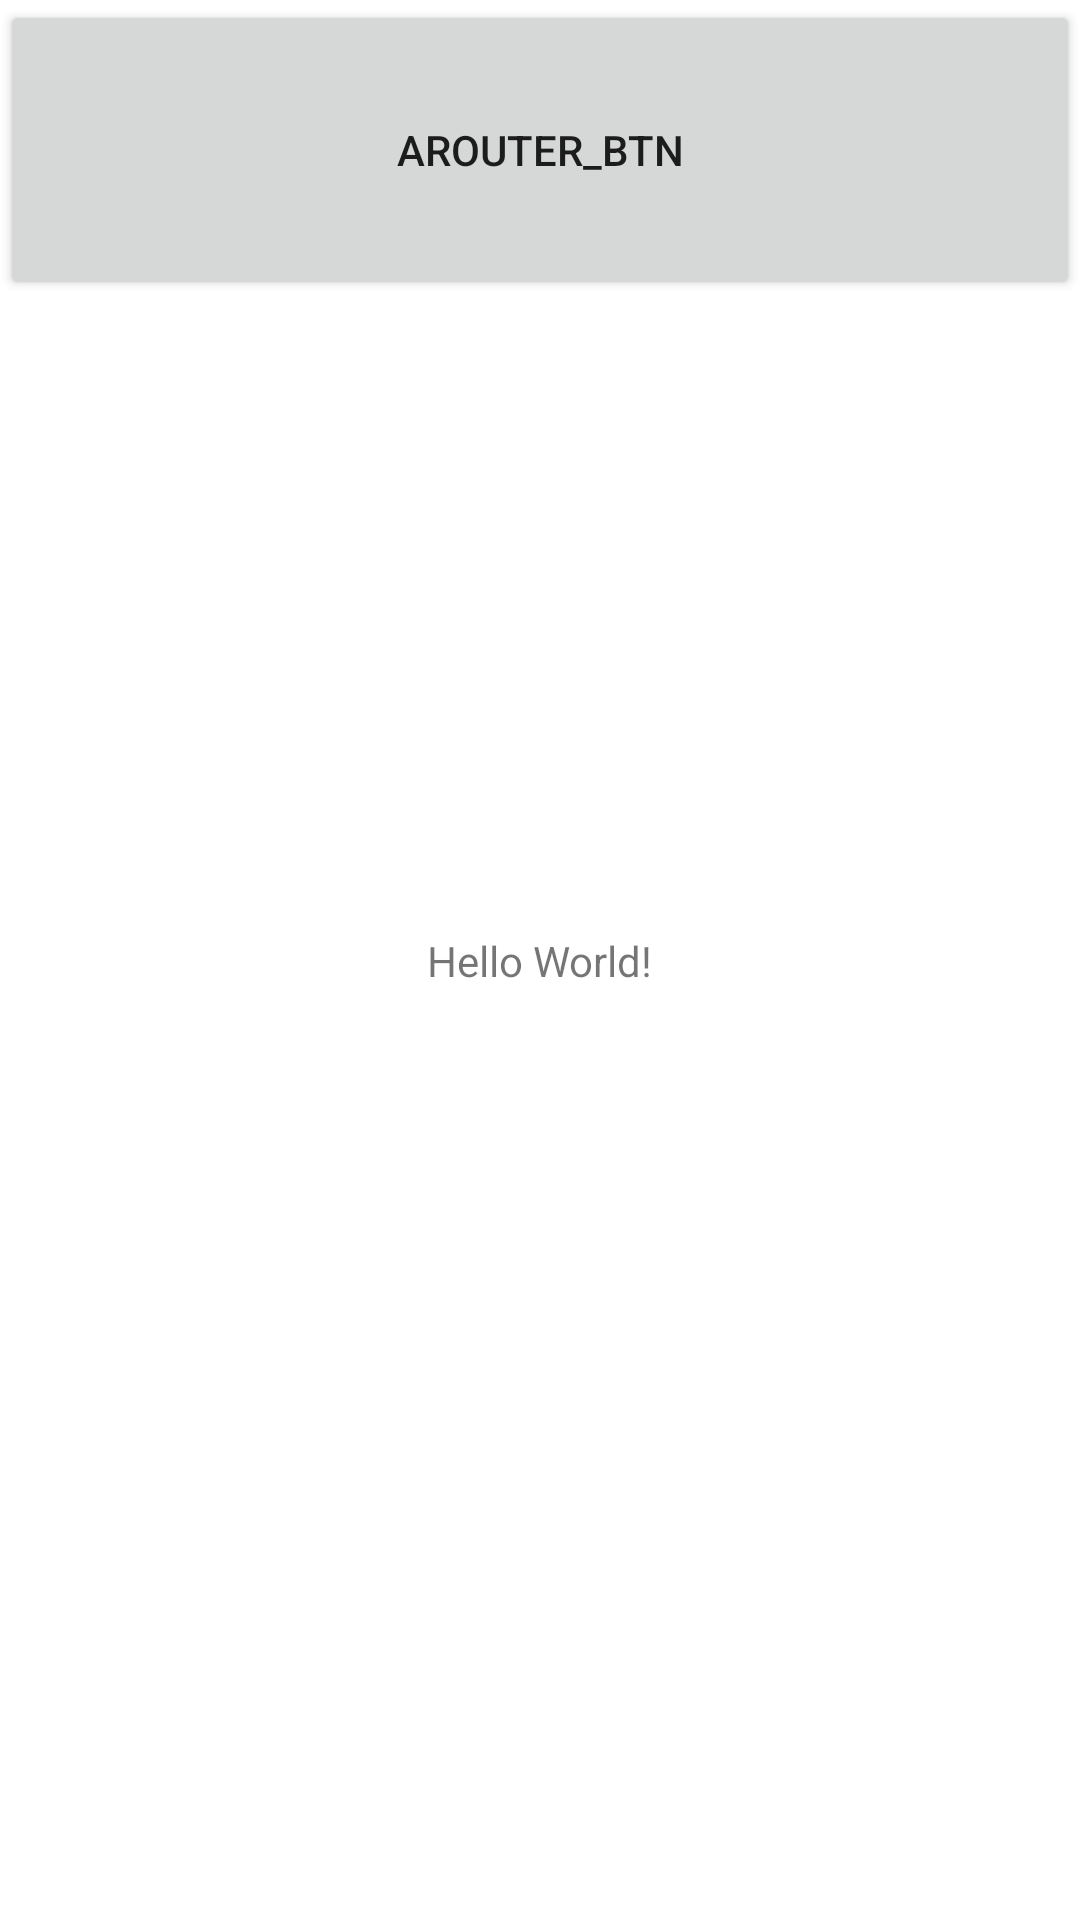

This screen was rendered from an Android layout file. Write that file and the resources it references.
<!-- AndroidManifest.xml: application theme AppTheme -->
<!-- res/layout/activity_main.xml -->
<?xml version="1.0" encoding="utf-8"?>
<androidx.constraintlayout.widget.ConstraintLayout xmlns:android="http://schemas.android.com/apk/res/android"
    xmlns:app="http://schemas.android.com/apk/res-auto"
    xmlns:tools="http://schemas.android.com/tools"
    android:layout_width="match_parent"
    android:layout_height="match_parent"
    tools:context=".MainActivity">

    <TextView
        android:layout_width="wrap_content"
        android:layout_height="wrap_content"
        android:text="Hello World!"
        app:layout_constraintBottom_toBottomOf="parent"
        app:layout_constraintLeft_toLeftOf="parent"
        app:layout_constraintRight_toRightOf="parent"
        app:layout_constraintTop_toTopOf="parent" />
    <Button
        android:id="@+id/btn_arouter"
        android:text="arouter_btn"
        android:layout_width="match_parent"
        android:layout_height="100dp"/>

</androidx.constraintlayout.widget.ConstraintLayout>
<!-- resources referenced by this layout -->
<resources>

</resources>
